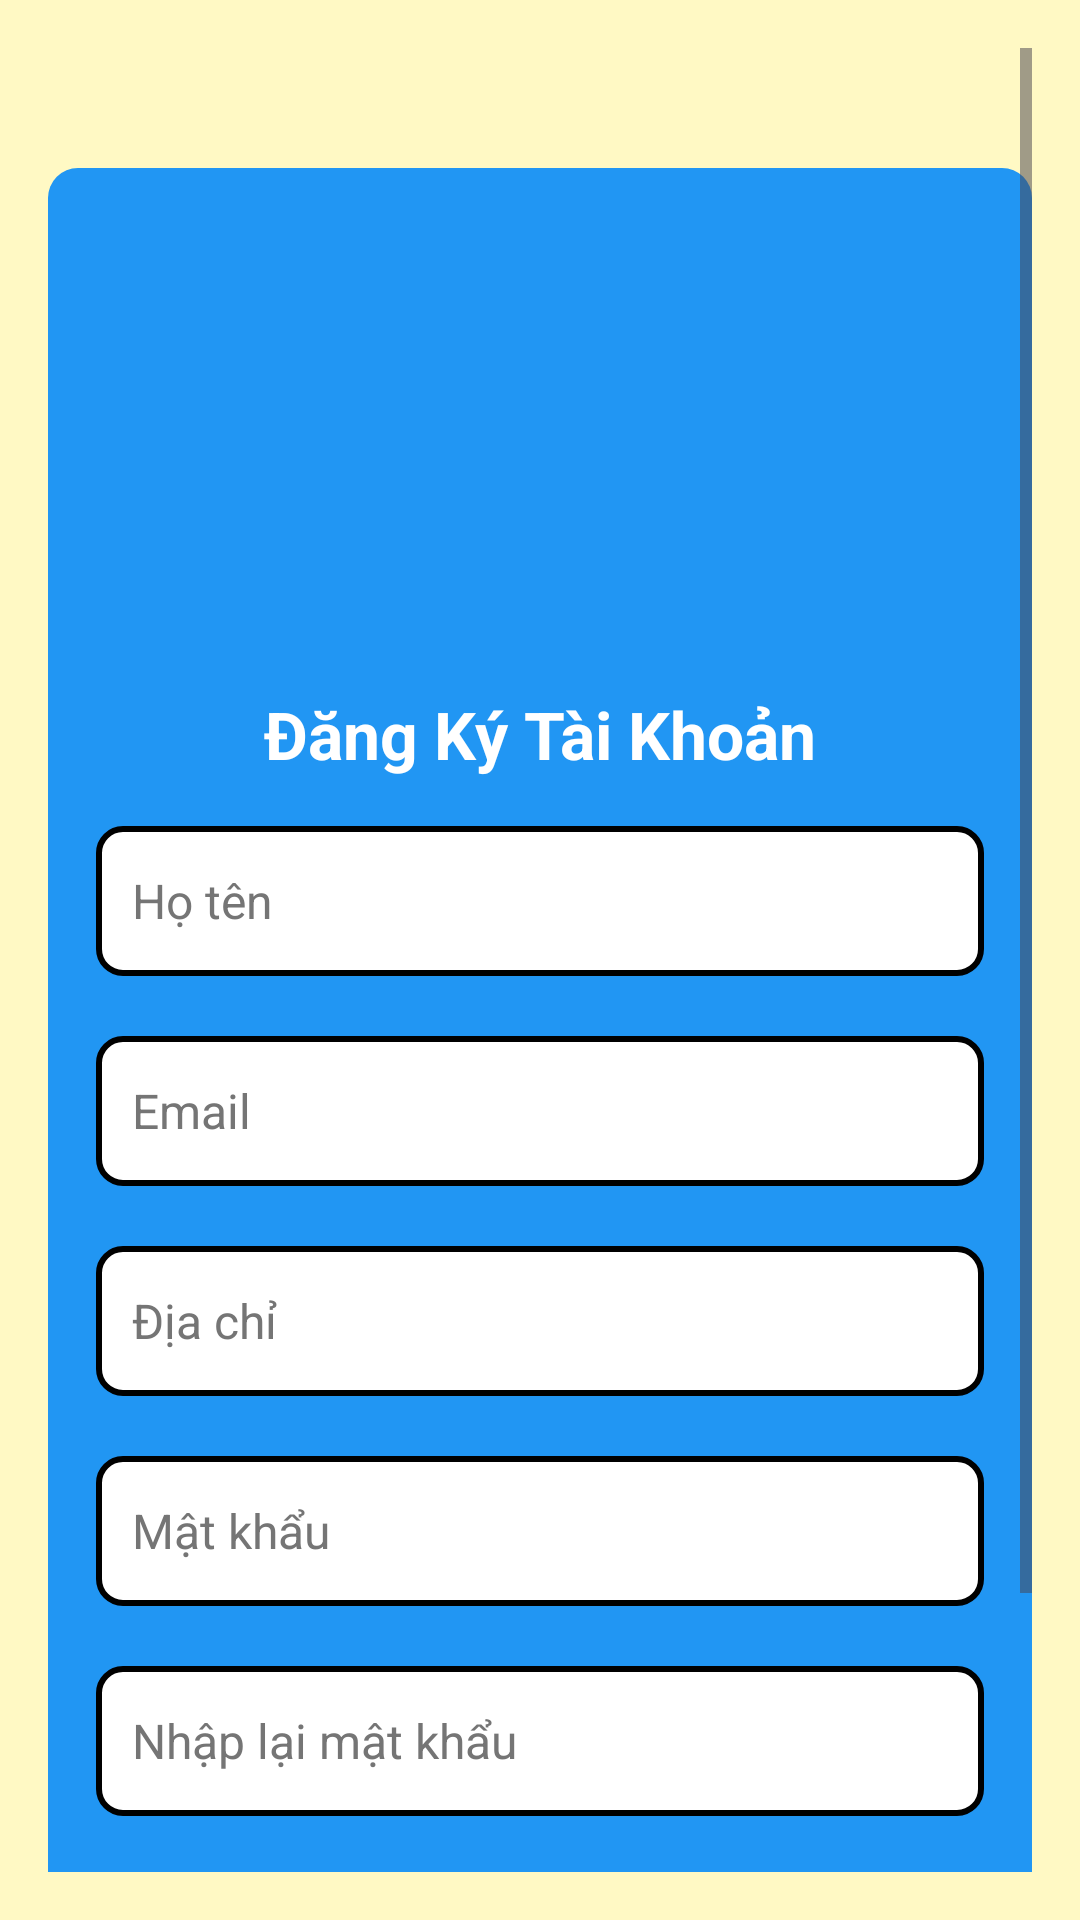

Android layout source for this screen:
<!-- AndroidManifest.xml: application theme Theme.Thixemay -->
<!-- res/layout/activity_dangky.xml -->
<?xml version="1.0" encoding="utf-8"?>
<androidx.constraintlayout.widget.ConstraintLayout xmlns:android="http://schemas.android.com/apk/res/android"
    xmlns:app="http://schemas.android.com/apk/res-auto"
    xmlns:tools="http://schemas.android.com/tools"
    android:layout_width="match_parent"
    android:layout_height="match_parent"
    android:background="#FFF9C4"
    tools:context=".Dangky">

    <ScrollView
        android:layout_width="match_parent"
        android:layout_height="match_parent"
        android:padding="16dp">

        <LinearLayout
            android:layout_width="match_parent"
            android:layout_height="wrap_content"
            android:layout_gravity="center_horizontal"
            android:elevation="4dp"
            android:background="@drawable/nutbamcus"
            android:orientation="vertical"
            android:layout_marginTop="40dp"
            >

            <ImageView
                android:id="@+id/imageViewLogo"
                android:layout_width="150dp"
                android:layout_height="150dp"
                android:layout_gravity="center"
                android:layout_marginBottom="24dp"
                android:contentDescription="Logo"
                android:src="@drawable/scooter" />

            <TextView
                android:id="@+id/textViewTitle"
                android:layout_width="wrap_content"
                android:layout_height="wrap_content"
                android:layout_gravity="center"
                android:layout_marginBottom="16dp"
                android:text="Đăng Ký Tài Khoản"
                android:textColor="@color/text_light"
                android:textSize="22sp"
                android:textStyle="bold" />

            <EditText
                android:id="@+id/hoten"
                android:layout_width="match_parent"
                android:layout_marginStart="16dp"
                android:layout_marginEnd="16dp"
                android:layout_height="50dp"
                android:layout_marginBottom="20dp"
                android:background="@drawable/vienmenu1"
                android:hint="Họ tên"
                android:inputType="text"
                android:padding="12dp"
                android:textColor="#333333"
                android:textColorHint="#757575"
                android:textSize="16sp" />

            <EditText
                android:id="@+id/taikhoan2"
                android:layout_width="match_parent"
                android:layout_height="50dp"
                android:layout_marginBottom="20dp"
                android:layout_marginStart="16dp"
                android:layout_marginEnd="16dp"
                android:background="@drawable/vienmenu1"
                android:hint="Email"
                android:padding="12dp"
                android:textColor="#333333"
                android:textColorHint="#757575"
                android:textSize="16sp" />
            <EditText
                android:id="@+id/diachi"
                android:layout_width="match_parent"
                android:layout_height="50dp"
                android:layout_marginBottom="20dp"
                android:layout_marginStart="16dp"
                android:layout_marginEnd="16dp"
                android:background="@drawable/vienmenu1"
                android:hint="Địa chỉ"
                android:padding="12dp"
                android:textColor="#333333"
                android:textColorHint="#757575"
                android:textSize="16sp" />
            <EditText
                android:id="@+id/matkhau2"
                android:layout_width="match_parent"
                android:layout_height="50dp"
                android:layout_marginStart="16dp"
                android:layout_marginEnd="16dp"
                android:layout_marginBottom="20dp"
                android:background="@drawable/vienmenu1"
                android:hint="Mật khẩu"
                android:inputType="textPassword"
                android:padding="12dp"
                android:textColor="#333333"
                android:textColorHint="#757575"
                android:textSize="16sp" />

            <EditText
                android:id="@+id/nhaplaimk"
                android:layout_width="match_parent"
                android:layout_height="50dp"
                android:layout_marginBottom="20dp"
                android:layout_marginStart="16dp"
                android:layout_marginEnd="16dp"
                android:background="@drawable/vienmenu1"
                android:hint="Nhập lại mật khẩu"
                android:inputType="textPassword"
                android:padding="12dp"
                android:textColor="#333333"
                android:textColorHint="#757575"
                android:textSize="16sp" />


            <androidx.appcompat.widget.AppCompatButton
                android:id="@+id/dangky2"
                android:layout_width="match_parent"
                android:layout_height="50dp"
                android:layout_marginStart="16dp"
                android:layout_marginEnd="16dp"
                android:layout_marginBottom="16dp"
                android:background="@drawable/vienmenu1"
                android:elevation="2dp"
                android:fontFamily="sans-serif-medium"
                android:text="Đăng Ký"
                android:textAllCaps="false"
                android:textColor="@color/black"
                android:textSize="18sp" />

            <TextView
                android:id="@+id/textViewLogin"
                android:layout_width="wrap_content"
                android:layout_height="wrap_content"
                android:layout_gravity="center"
                android:layout_marginBottom="40dp"
                android:text="Đã có tài khoản ? ___ Đăng nhập"
                android:textColor="@color/text_light"
                android:textSize="18sp" />

        </LinearLayout>
    </ScrollView>
</androidx.constraintlayout.widget.ConstraintLayout>
<!-- resources referenced by this layout -->
<resources>
  <color name="black">#FF000000</color>
  <color name="text_light">#FFFFFF</color>
  <!-- drawable nutbamcus (drawable) -->
  <layer-list xmlns:android="http://schemas.android.com/apk/res/android">
      
      <item android:right="8dp" android:left="8dp" android:top="8dp" android:bottom="8dp">
          <shape android:shape="rectangle">
              
              <solid android:color="#99000000" /> 
              <corners android:radius="10dp" /> 
          </shape>
      </item>
  
      
      <item>
          <shape android:shape="rectangle">
              <solid android:color="#2196F3" />
              <corners android:radius="10dp" /> 
          </shape>
      </item>
  </layer-list>
  <!-- drawable vienmenu1 (drawable) -->
  <?xml version="1.0" encoding="utf-8"?>
  <shape xmlns:android="http://schemas.android.com/apk/res/android">
      <solid android:color="#FFFFFF"/> 
      <stroke android:color="#000000" android:width="2dp"/> 
      <corners android:radius="8dp"/> 
  </shape>
  <style name="Theme.Thixemay" parent="Base.Theme.Thixemay" />
  <style name="Base.Theme.Thixemay" parent="Theme.Material3.DayNight.NoActionBar">
          
          
      </style>
</resources>
